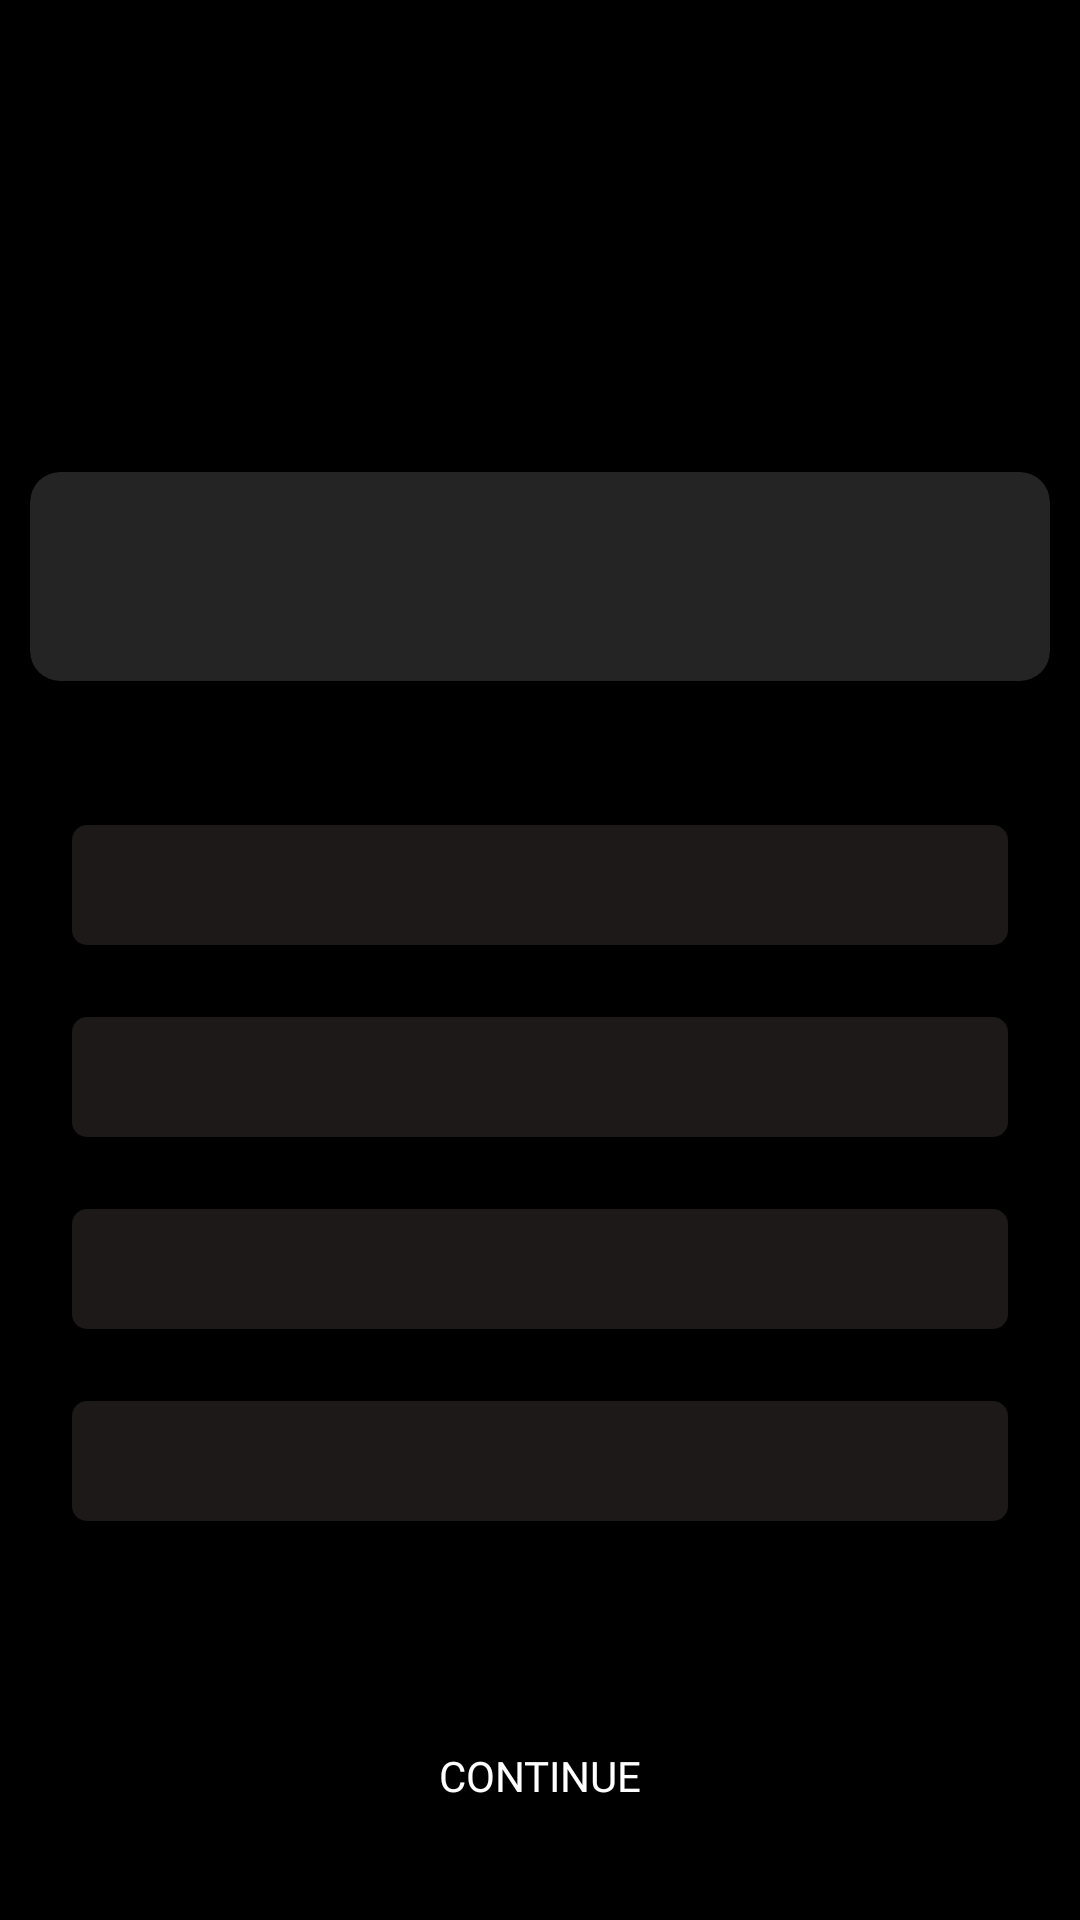

The Android layout XML behind this screen, and the referenced resources:
<!-- AndroidManifest.xml: application theme Theme.CodeNinjas -->
<!-- res/layout/fragment_question_detail.xml -->
<?xml version="1.0" encoding="utf-8"?>
<androidx.constraintlayout.widget.ConstraintLayout xmlns:android="http://schemas.android.com/apk/res/android"
    xmlns:tools="http://schemas.android.com/tools"
    android:layout_width="match_parent"
    android:layout_height="match_parent"
    xmlns:app="http://schemas.android.com/apk/res-auto"
    android:background="@color/black"
    tools:context=".ui.detailscreens.QuestionDetailFragment">

    <ScrollView
        android:layout_width="match_parent"
        android:layout_marginTop="?actionBarSize"
        android:layout_height="match_parent"
        app:layout_constraintBottom_toTopOf="@id/btnContinueToQuestion">
        <androidx.constraintlayout.widget.ConstraintLayout
            android:layout_width="match_parent"
            android:layout_height="wrap_content">

            <TextView
                android:id="@+id/tvLessonDetailTitle"
                app:layout_constraintTop_toTopOf="parent"
                android:layout_width="match_parent"
                android:layout_height="wrap_content"
                android:fontFamily="@font/ninja_gradient"
                android:textColor="@color/orange"
                android:gravity="center"
                android:textSize="22sp"
                android:layout_marginTop="24dp"
                tools:text="Lets see if you understood" />

            <androidx.cardview.widget.CardView
                android:id="@+id/cvLessonContent"
                android:layout_marginStart="10dp"
                android:layout_marginEnd="10dp"
                android:layout_marginTop="48dp"
                app:cardCornerRadius="10dp"
                android:layout_width="match_parent"
                android:layout_height="wrap_content"
                app:layout_constraintTop_toBottomOf="@id/tvLessonDetailTitle"
                app:cardBackgroundColor="@color/grey_dark">

                <androidx.constraintlayout.widget.ConstraintLayout
                    android:layout_width="match_parent"
                    android:layout_height="wrap_content"
                    android:padding="24dp">

                    <TextView
                        android:id="@+id/tvLessonQuestion"
                        android:layout_width="match_parent"
                        android:layout_height="wrap_content"
                        android:layout_marginStart="8dp"
                        android:layout_marginEnd="8dp"
                        android:gravity="start"
                        android:textColor="#9E9E9E"
                        android:fontFamily="@font/roboto"
                        android:textSize="16sp"
                        app:layout_constraintEnd_toEndOf="parent"
                        app:layout_constraintStart_toStartOf="parent"
                        app:layout_constraintTop_toTopOf="parent"
                        tools:text="Java is a high level, modern programming language designed in the early 1990s by Sun Microsystems, and currently owned by Oracle.\n\n Java is Platform Independent, which means that you only need to write the program once to be able to run it on a number of different platforms! Java is portable, robust, and dynamic, with the ability to fit the needs of virtually any type of application." />

                </androidx.constraintlayout.widget.ConstraintLayout>


            </androidx.cardview.widget.CardView>

            <ImageView
                android:id="@+id/ivLessonCodeExample"
                android:visibility="gone"
                android:layout_width="match_parent"
                android:layout_margin="10dp"
                android:layout_height="wrap_content"
                app:layout_constraintTop_toBottomOf="@id/cvLessonContent"
                tools:src="@drawable/img_example_code"/>

            <LinearLayout
                android:id="@+id/btnAnswerA"
                android:layout_width="match_parent"
                android:layout_height="40dp"
                android:layout_marginTop="48dp"
                android:text="@string/btn_continue"
                android:layout_marginStart="24dp"
                android:layout_marginEnd="24dp"
                android:background="@drawable/btn_answer_bg"
                app:layout_constraintTop_toBottomOf="@id/ivLessonCodeExample"
                android:fontFamily="@font/ninja_lazer"
                android:orientation="horizontal">

                <TextView
                    android:id="@+id/tvBtnAnswerA"
                    android:layout_width="match_parent"
                    android:layout_height="match_parent"
                    android:gravity="center"
                    tools:text="ANSWER A"
                    android:fontFamily="@font/roboto"
                    android:textStyle="bold"
                    android:textColor="@color/white"/>


            </LinearLayout>
            <LinearLayout
                android:id="@+id/btnAnswerB"
                android:layout_width="match_parent"
                android:layout_height="40dp"
                android:text="@string/btn_continue"
                android:layout_margin="24dp"
                android:background="@drawable/btn_answer_bg"
                app:layout_constraintTop_toBottomOf="@id/btnAnswerA"
                android:fontFamily="@font/ninja_lazer"
                android:orientation="horizontal">

                <TextView
                    android:id="@+id/tvBtnAnswerB"
                    android:layout_width="match_parent"
                    android:layout_height="match_parent"
                    android:gravity="center"
                    tools:text="ANSWER B"
                    android:fontFamily="@font/roboto"
                    android:textStyle="bold"
                    android:textColor="@color/white"/>


            </LinearLayout>
            <LinearLayout
                android:id="@+id/btnAnswerC"
                android:layout_width="match_parent"
                android:layout_height="40dp"
                android:text="@string/btn_continue"
                android:layout_margin="24dp"
                android:background="@drawable/btn_answer_bg"
                app:layout_constraintTop_toBottomOf="@id/btnAnswerB"
                android:fontFamily="@font/ninja_lazer"
                android:orientation="horizontal">

                <TextView
                    android:id="@+id/tvBtnAnswerC"
                    android:layout_width="match_parent"
                    android:layout_height="match_parent"
                    android:gravity="center"
                    tools:text="ANSWER C"
                    android:fontFamily="@font/roboto"
                    android:textStyle="bold"
                    android:textColor="@color/white"/>


            </LinearLayout>
            <LinearLayout
                android:id="@+id/btnAnswerD"
                android:layout_width="match_parent"
                android:layout_height="40dp"
                android:text="@string/btn_continue"
                android:layout_margin="24dp"
                android:background="@drawable/btn_answer_bg"
                app:layout_constraintTop_toBottomOf="@id/btnAnswerC"
                android:fontFamily="@font/ninja_lazer"
                android:orientation="horizontal">

                <TextView
                    android:id="@+id/tvBtnAnswerD"
                    android:layout_width="match_parent"
                    android:layout_height="match_parent"
                    android:gravity="center"
                    tools:text="ANSWER D"
                    android:fontFamily="@font/roboto"
                    android:textStyle="bold"
                    android:textColor="@color/white"/>


            </LinearLayout>

            <View
                android:layout_width="match_parent"
                android:layout_height="200dp"
                app:layout_constraintTop_toBottomOf="@id/btnAnswerD"/>


        </androidx.constraintlayout.widget.ConstraintLayout>
    </ScrollView>

    <Button
        android:id="@+id/btnContinueToQuestion"
        android:layout_width="match_parent"
        android:layout_height="wrap_content"
        android:text="@string/btn_continue"
        android:textColor="@color/white"
        android:background="@drawable/btn_background"
        android:layout_margin="24dp"
        app:layout_constraintBottom_toBottomOf="parent"
        android:fontFamily="@font/ninja_lazer"/>




</androidx.constraintlayout.widget.ConstraintLayout>
<!-- resources referenced by this layout -->
<resources>
  <color name="black">#FF000000</color>
  <color name="grey_dark">#242424</color>
  <color name="orange">#FF5722</color>
  <color name="white">#FFFFFFFF</color>
  <!-- drawable btn_answer_bg (drawable) -->
  <?xml version="1.0" encoding="utf-8"?>
  <shape xmlns:android="http://schemas.android.com/apk/res/android">
  
      <solid android:color="#CE241F1F"/>
      <corners android:radius="5dp"/>
  
  </shape>
  <string name="btn_continue">CONTINUE</string>
  <style name="Theme.CodeNinjas" parent="Theme.MaterialComponents.DayNight.NoActionBar">
          
          <item name="colorPrimary">@color/orange</item>
          <item name="colorPrimaryVariant">@color/purple_700</item>
          <item name="colorOnPrimary">@color/white</item>
          
          <item name="colorSecondary">@color/teal_200</item>
          <item name="colorSecondaryVariant">@color/teal_700</item>
          <item name="colorOnSecondary">@color/black</item>
          
          <item name="android:statusBarColor" tools:targetApi="l">@color/black</item>
          
      </style>
  <color name="purple_700">#FF3700B3</color>
  <color name="teal_200">#FF03DAC5</color>
  <color name="teal_700">#FF018786</color>
</resources>
